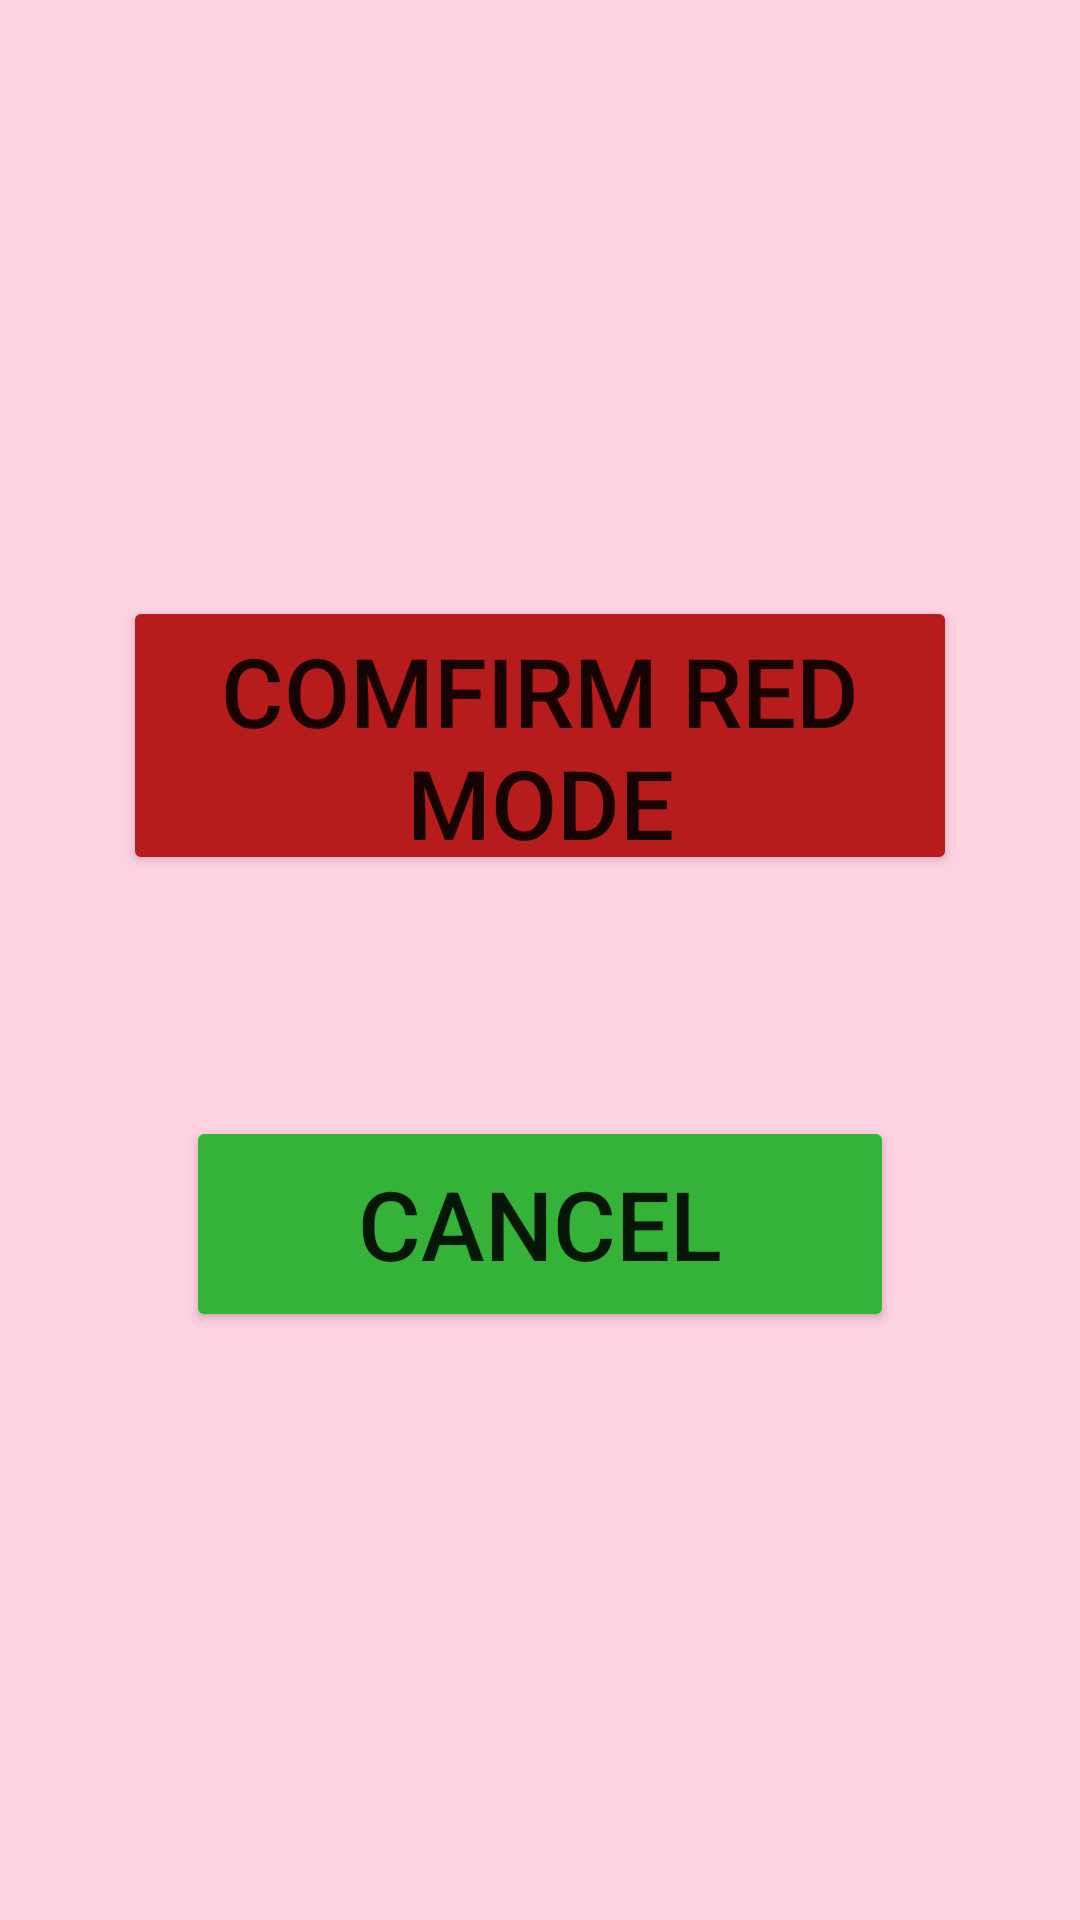

Write the Android layout XML for this screen, with the resource values it uses.
<!-- AndroidManifest.xml: application theme Theme.PeopleProtector -->
<!-- res/layout/activity_confirm_red_mode.xml -->
<?xml version="1.0" encoding="utf-8"?>
<androidx.constraintlayout.widget.ConstraintLayout xmlns:android="http://schemas.android.com/apk/res/android"
xmlns:app="http://schemas.android.com/apk/res-auto"
xmlns:tools="http://schemas.android.com/tools"
android:layout_width="match_parent"
android:background="#ffd2e2"
android:layout_height="match_parent"
tools:context=".AmberMode">

    <Button
        android:id="@+id/confirm_red_mode"
        android:layout_width="278dp"
        android:layout_height="93dp"
        android:text="@string/comfirm_red"
        android:textSize="32dp"
        app:backgroundTint="@color/primaryColor"
        app:layout_constraintBottom_toBottomOf="parent"
        app:layout_constraintEnd_toEndOf="parent"
        app:layout_constraintHorizontal_bias="0.5"
        app:layout_constraintStart_toStartOf="parent"
        app:layout_constraintTop_toTopOf="parent"
        app:layout_constraintVertical_bias="0.363" />

    <Button
        android:id="@+id/cancel_red_mode"
        android:layout_width="236dp"
        android:layout_height="72dp"
        android:layout_marginBottom="196dp"
        android:text="CANCEL"
        android:textSize="32dp"
        app:backgroundTint="@color/primaryGColor"
        app:layout_constraintBottom_toBottomOf="parent"
        app:layout_constraintEnd_toEndOf="parent"
        app:layout_constraintHorizontal_bias="0.5"
        app:layout_constraintStart_toStartOf="parent"
        app:layout_constraintTop_toBottomOf="@+id/button"
        app:layout_constraintVertical_bias="0.527" />

    
</androidx.constraintlayout.widget.ConstraintLayout>
<!-- resources referenced by this layout -->
<resources>
  <color name="primaryColor">#b71c1c</color>
  <color name="primaryGColor">#35b339</color>
  <string name="Amber">AMBER MODE</string>
  <string name="Green">GREEN MODE</string>
  <string name="comfirm_red">Comfirm Red Mode Activation</string>
  <style name="Theme.PeopleProtector" parent="Theme.MaterialComponents.DayNight.DarkActionBar">
          
          <item name="colorPrimary">@color/primaryColor</item>
          <item name="colorPrimaryVariant">@color/primaryLightColor</item>
          <item name="colorOnPrimary">@color/primaryTextColor</item>
          
          <item name="colorSecondary">@color/primaryDarkColor</item>
          <item name="colorSecondaryVariant">@color/primaryLightColor</item>
          <item name="colorOnSecondary">@color/primaryTextColor</item>
          
          <item name="android:statusBarColor" tools:targetApi="l">?attr/colorPrimaryVariant</item>
          
      </style>
  <color name="primaryLightColor">#f05545</color>
  <color name="primaryTextColor">#ffffff</color>
  <color name="primaryDarkColor">#7f0000</color>
</resources>
